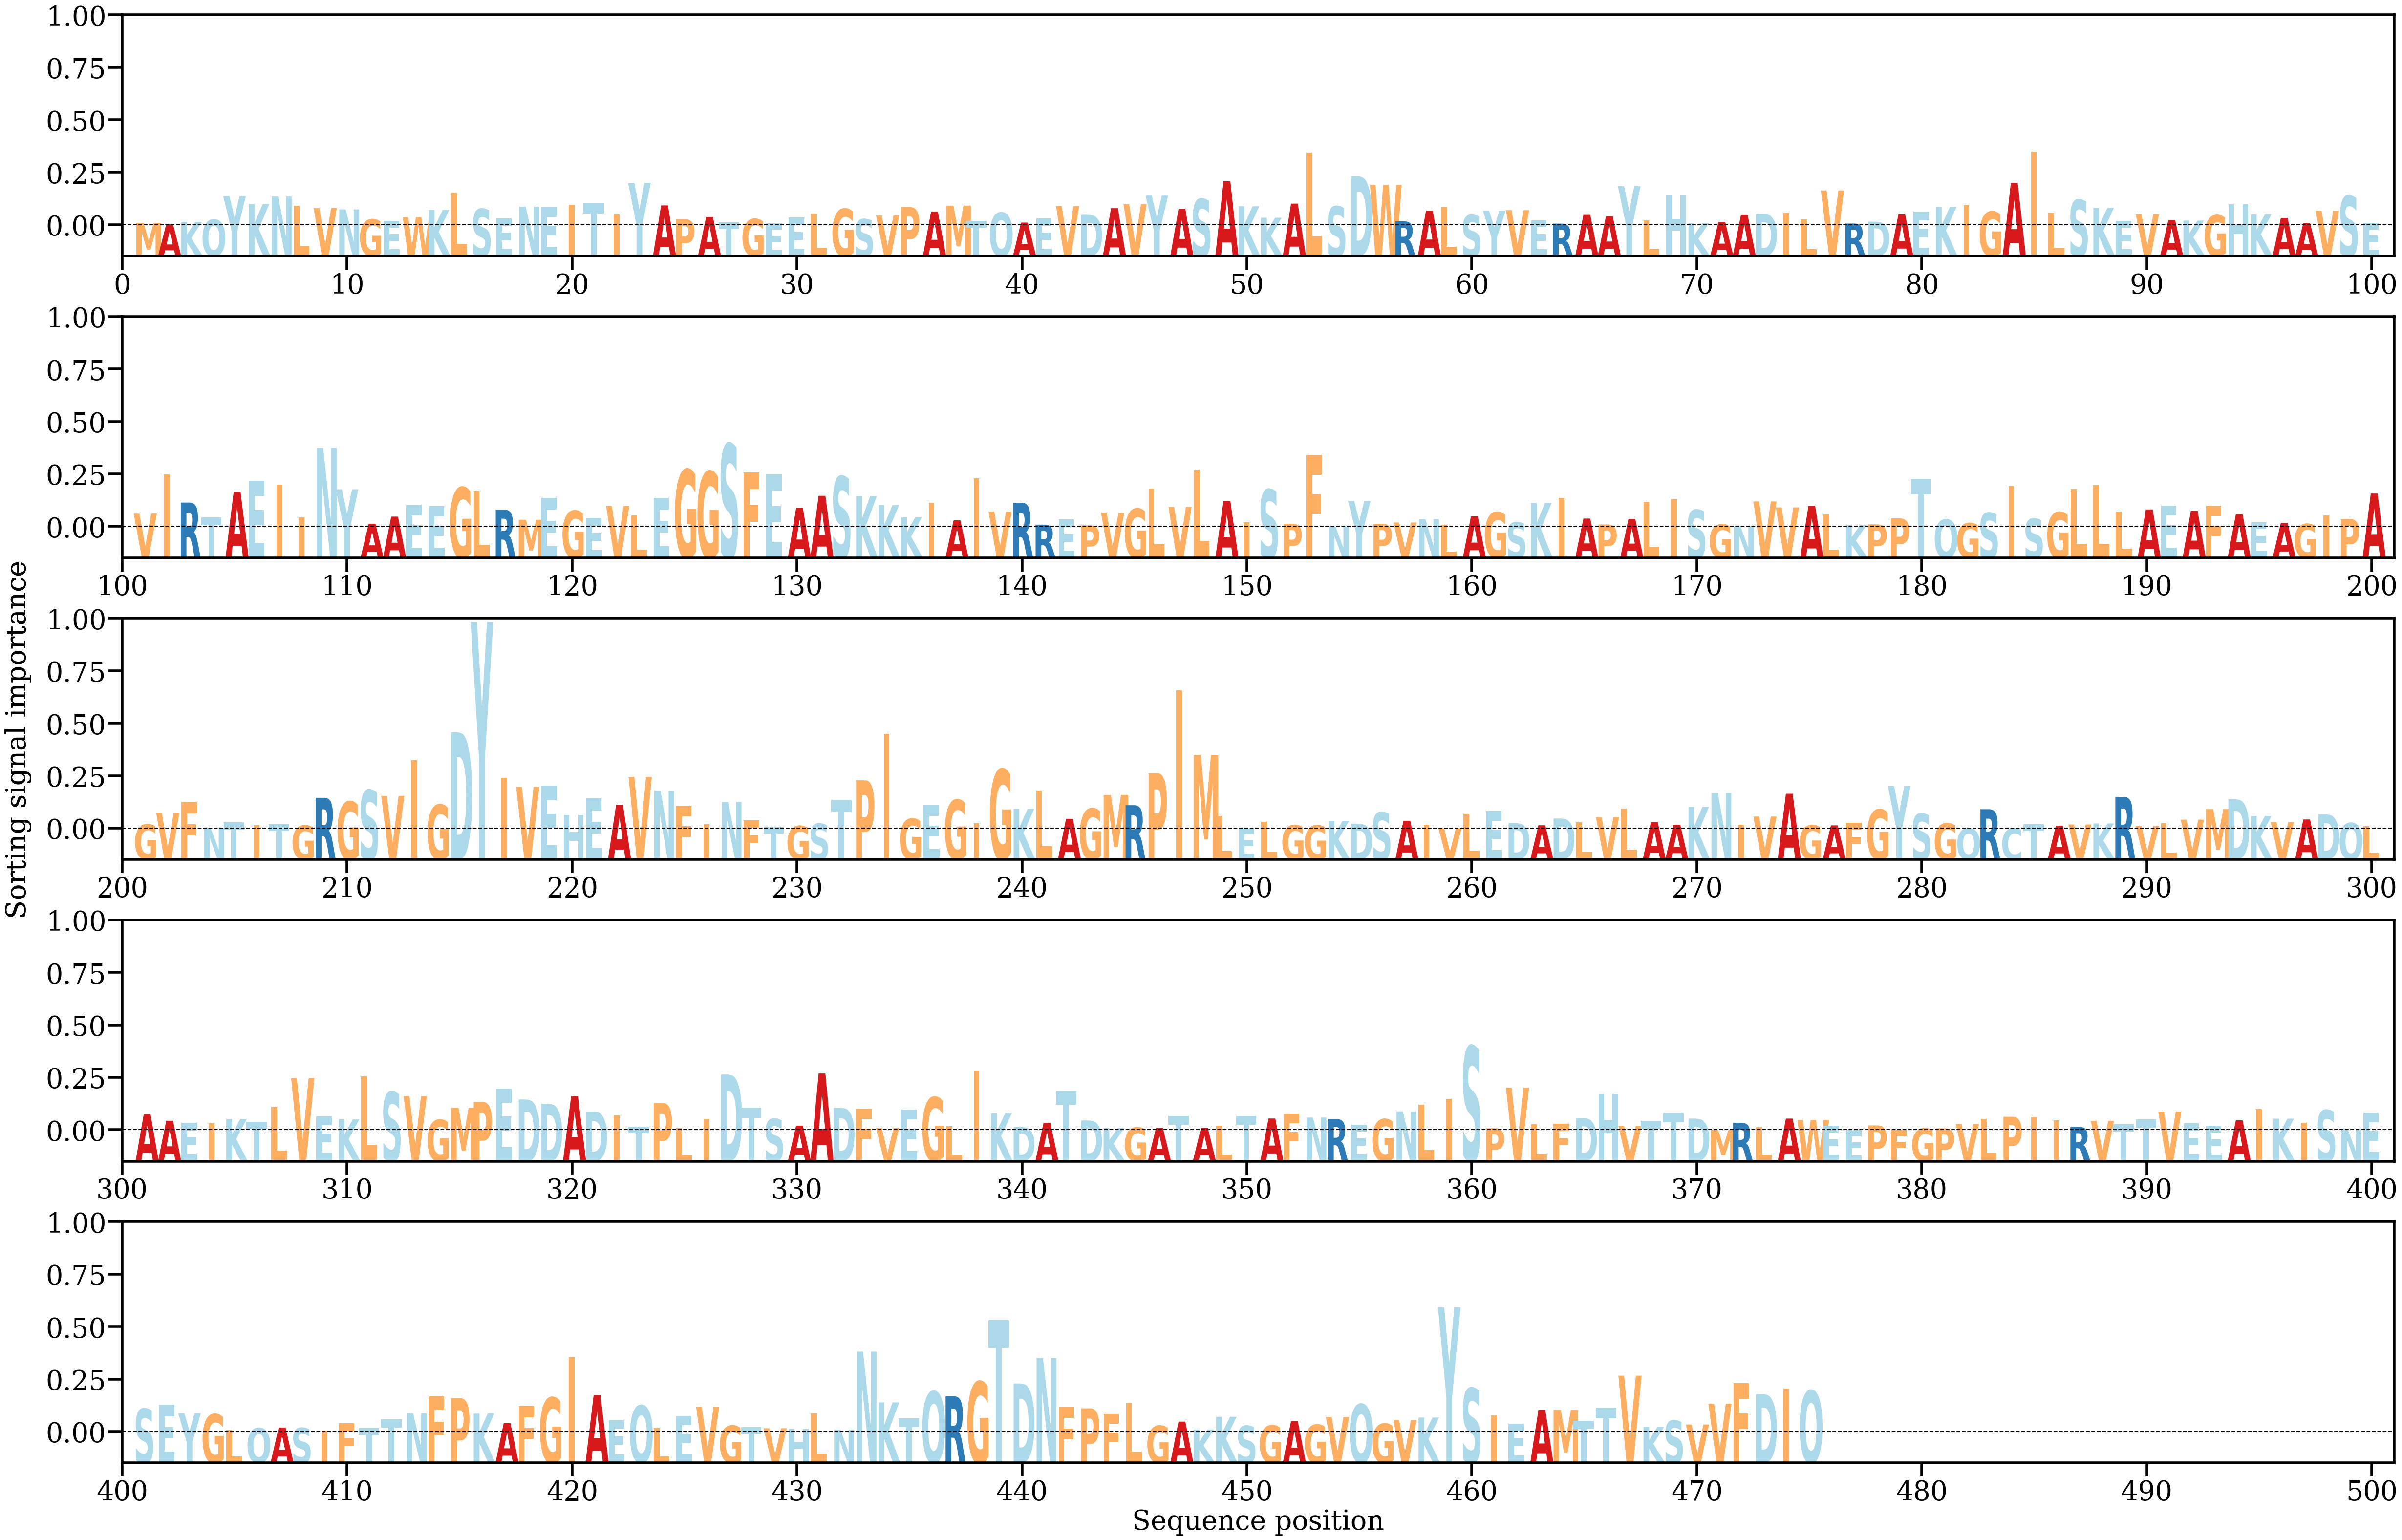

The data file committed next to this chart (first rows):
AA, Alpha
M, [0.00026627]
A, [0.00011847]
K, [0.00036333]
Q, [0.00060099]
Y, [0.00308092]
K, [0.00225004]
N, [0.00304496]
L, [0.00207614]
V, [0.00181841]
N, [0.00167863]
G, [0.00062791]
E, [0.00049712]
W, [0.00085818]
K, [0.00162631]
L, [0.00338694]
S, [0.00172463]
E, [0.00073418]
N, [0.00197206]
E, [0.00190165]
I, [0.00215753]
T, [0.0023368]
I, [0.00116764]
Y, [0.0044622]
A, [0.00210162]
P, [0.00065151]
A, [0.00088075]
T, [0.00031319]
G, [0.00067086]
E, [0.00022557]
E, [0.0008453]
L, [0.00123696]
G, [0.0017375]
S, [0.00065174]
V, [0.00104628]
P, [0.00191361]
A, [0.00145747]
M, [0.00208039]
T, [0.00046923]
Q, [0.00133713]
A, [0.00029499]
E, [0.0007514]
V, [0.00203172]
D, [0.00112063]
A, [0.00180519]
V, [0.00223757]
Y, [0.00313969]
A, [0.0017169]
S, [0.00277062]
A, [0.00464976]
K, [0.00200568]
K, [0.00080436]
A, [0.00229544]
L, [0.00763111]
S, [0.00199538]
D, [0.00517546]
W, [0.00426428]
R, [0.00042839]
A, [0.001532]
L, [0.00193607]
S, [0.00108534]
... 415 more rows
